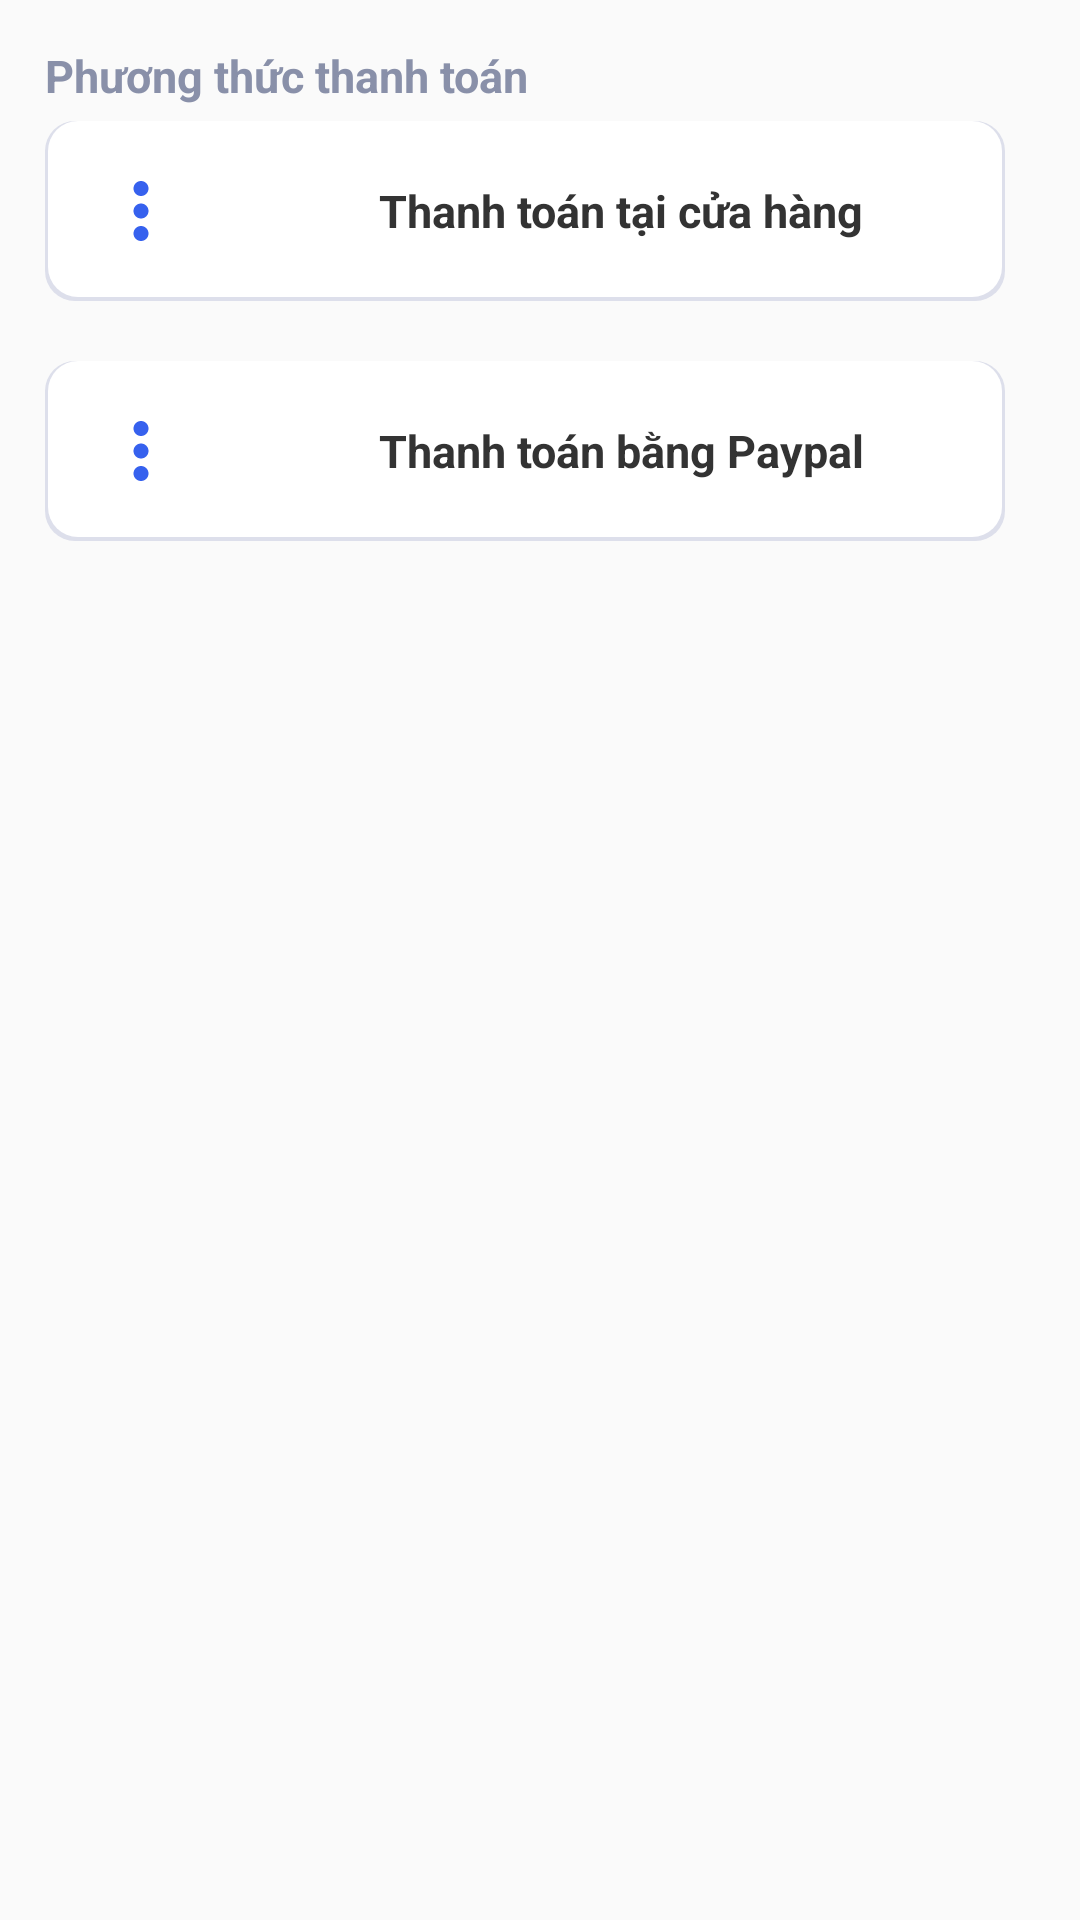

Reconstruct the res/layout file that produces this screen, plus the resources it refers to.
<!-- AndroidManifest.xml: application theme AppTheme -->
<!-- res/layout/fragment_method.xml -->
<?xml version="1.0" encoding="utf-8"?>
<LinearLayout xmlns:android="http://schemas.android.com/apk/res/android"
    xmlns:tools="http://schemas.android.com/tools"
    android:layout_width="match_parent"
    android:orientation="vertical"
    android:layout_height="match_parent"
    >
    <TextView
        android:layout_marginRight="25dp"
        android:layout_marginBottom="@dimen/dp5"
        android:layout_marginTop="@dimen/dp15"
        android:layout_marginLeft="@dimen/dp15"
        android:textStyle="bold"
        android:text="Phương thức thanh toán"
        android:textSize="15sp"
        android:textColor="@color/color_cus_light_gray"
        android:layout_width="match_parent"
        android:layout_height="wrap_content">


    </TextView>

    <LinearLayout
        android:background="@drawable/edit_text_cus_background"
        android:id="@+id/lnl_method_1"
        android:layout_marginBottom="@dimen/dp20"
        android:layout_marginLeft="@dimen/dp15"
        android:layout_marginRight="25dp"
        android:layout_width="match_parent"
        android:orientation="horizontal"
        android:weightSum="10"
        android:layout_height="60dp">
        <LinearLayout
            android:layout_gravity="center"
            android:gravity="center"
            android:layout_weight="2"
            android:layout_width="0dp"
            android:layout_height="match_parent">

            <ImageView
                android:layout_width="@dimen/dp20"
                android:layout_height="@dimen/dp20"
                android:scaleType="fitXY"
                android:src="@drawable/ic_three_dots"></ImageView>
        </LinearLayout>
        <LinearLayout
            android:layout_weight="8"
            android:weightSum="10"
            android:orientation="horizontal"
            android:layout_width="0dp"
            android:layout_height="match_parent">
            <TextView
                android:textStyle="bold"
                android:gravity="center|center_horizontal"
                android:textColor="@color/color_black"
                android:text="Thanh toán tại cửa hàng"
                android:textSize="15sp"
                android:layout_weight="10"
                android:layout_width="0dp"
                android:layout_height="match_parent">
            </TextView>
        </LinearLayout>


    </LinearLayout>
    <LinearLayout
        android:background="@drawable/edit_text_cus_background"
        android:id="@+id/lnl_method_2"
        android:layout_marginBottom="@dimen/dp20"
        android:layout_marginLeft="@dimen/dp15"
        android:layout_marginRight="25dp"
        android:layout_width="match_parent"
        android:orientation="horizontal"
        android:weightSum="10"
        android:layout_height="60dp">
        <LinearLayout
            android:layout_gravity="center"
            android:gravity="center"
            android:layout_weight="2"
            android:layout_width="0dp"
            android:layout_height="match_parent">

            <ImageView
                android:layout_width="@dimen/dp20"
                android:layout_height="@dimen/dp20"
                android:scaleType="fitXY"
                android:src="@drawable/ic_three_dots"></ImageView>
        </LinearLayout>
        <LinearLayout
            android:layout_weight="8"
            android:weightSum="10"
            android:orientation="horizontal"
            android:layout_width="0dp"
            android:layout_height="match_parent">
            <TextView
                android:textStyle="bold"
                android:gravity="center|center_horizontal"
                android:textColor="@color/color_black"
                android:text="Thanh toán bằng Paypal"
                android:textSize="15sp"
                android:layout_weight="10"
                android:layout_width="0dp"
                android:layout_height="match_parent">
            </TextView>
        </LinearLayout>


    </LinearLayout>
    <LinearLayout
        android:background="@drawable/edit_text_cus_background"
        android:id="@+id/lnl_method_3"
        android:layout_marginBottom="@dimen/dp20"
        android:layout_marginLeft="@dimen/dp15"
        android:layout_marginRight="25dp"
        android:layout_width="match_parent"
        android:orientation="horizontal"
        android:weightSum="10"
        android:layout_height="60dp"
        android:visibility="gone">
        <LinearLayout
            android:layout_gravity="center"
            android:gravity="center"
            android:layout_weight="2"
            android:layout_width="0dp"
            android:layout_height="match_parent">
            <ImageView
                android:layout_width="@dimen/dp20"
                android:layout_height="@dimen/dp20"
                android:scaleType="fitXY"
                android:src="@drawable/ic_three_dots"></ImageView>
        </LinearLayout>
        <LinearLayout
            android:layout_weight="8"
            android:weightSum="10"
            android:orientation="horizontal"
            android:layout_width="0dp"
            android:layout_height="match_parent">
            <TextView
                android:textStyle="bold"
                android:gravity="center|center_horizontal"
                android:textColor="@color/color_black"
                android:text="Thanh toán bằng Paypal"
                android:textSize="15sp"
                android:layout_weight="10"
                android:layout_width="0dp"
                android:layout_height="match_parent">
            </TextView>
        </LinearLayout>


    </LinearLayout>
</LinearLayout>
<!-- resources referenced by this layout -->
<resources>
  <color name="color_black">#333333</color>
  <color name="color_cus_light_gray">#8990A9</color>
  <dimen name="dp15">15dp</dimen>
  <dimen name="dp20">20dp</dimen>
  <dimen name="dp5">5dp</dimen>
  <!-- drawable edit_text_cus_background (drawable) -->
  <?xml version="1.0" encoding="UTF-8"?>
  <layer-list xmlns:android="http://schemas.android.com/apk/res/android">
      <item >
          <shape
              android:shape="rectangle">
              <solid android:color="@color/color_cus_border_color" />
              <corners android:radius="10dp"/>
          </shape>
      </item>
      <item android:right="1dp" android:left="1dp" android:bottom="1.5dp">
          <shape
              android:shape="rectangle">
              <solid android:color="@color/color_white"/>
              <corners android:radius="10dp"/>
          </shape>
      </item>
  </layer-list>
  <!-- drawable ic_three_dots (drawable) -->
  <vector xmlns:android="http://schemas.android.com/apk/res/android"
      android:width="512dp"
      android:height="512dp"
      android:viewportWidth="515.555"
      android:viewportHeight="515.555">
    <path
        android:pathData="m303.347,18.875c25.167,25.167 25.167,65.971 0,91.138s-65.971,25.167 -91.138,0 -25.167,-65.971 0,-91.138c25.166,-25.167 65.97,-25.167 91.138,0"
        android:fillColor="#3661EE"/>
    <path
        android:pathData="m303.347,212.209c25.167,25.167 25.167,65.971 0,91.138s-65.971,25.167 -91.138,0 -25.167,-65.971 0,-91.138c25.166,-25.167 65.97,-25.167 91.138,0"
        android:fillColor="#3661EE"/>
    <path
        android:pathData="m303.347,405.541c25.167,25.167 25.167,65.971 0,91.138s-65.971,25.167 -91.138,0 -25.167,-65.971 0,-91.138c25.166,-25.167 65.97,-25.167 91.138,0"
        android:fillColor="#3661EE"/>
  </vector>
  <style name="AppTheme" parent="Theme.AppCompat.Light.NoActionBar">
          
          <item name="colorPrimary">@color/color_tranparent</item>
          <item name="colorPrimaryDark">@color/color_cus_light_blue</item>
          <item name="colorAccent">@color/color_black</item>
          <item name="android:windowContentOverlay">@null</item>
          <item name="windowActionBarOverlay">true</item>
          <item name="bottomSheetDialogTheme">@style/AppBottomSheetDialogTheme</item>
      </style>
  <color name="color_cus_border_color">#DDDFEB</color>
  <color name="color_white">#FFFFFF</color>
  <color name="color_tranparent">#10000000</color>
  <color name="color_cus_light_blue">#466EF0</color>
  <style name="AppBottomSheetDialogTheme" parent="Theme.Design.Light.BottomSheetDialog">
          <item name="bottomSheetStyle">@style/AppModalStyle</item>
      </style>
  <style name="AppModalStyle" parent="Widget.Design.BottomSheet.Modal">
          <item name="android:background">@drawable/bottom_up_background</item>
      </style>
  <!-- drawable bottom_up_background (drawable) -->
  <?xml version="1.0" encoding="utf-8"?>
  <shape xmlns:android="http://schemas.android.com/apk/res/android"
      android:shape="rectangle">
      <solid android:color="@android:color/white"/>
      <corners android:topLeftRadius="@dimen/dp25"
          android:topRightRadius="@dimen/dp25"/>
  
  </shape>
  <dimen name="dp25">25dp</dimen>
</resources>
